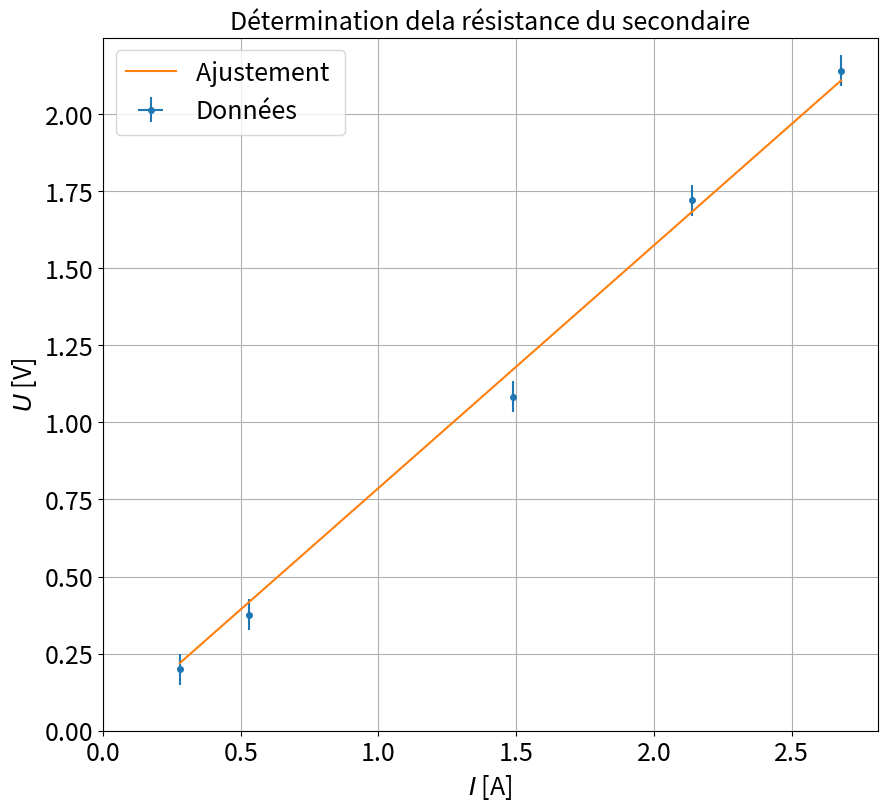

The script that saved this image:
"""
[redacted]

"""

import numpy as np
import scipy as sp
import matplotlib.pyplot as plt
from scipy.optimize import curve_fit

ftsize=18

### Point en live

xlive=[]
ylive=[]

#xlive=[]
#ylive=[]

xliverr=np.array([])
yliverr=np.array([])

#xliverr=[]
#yliverr=[]

### Données


xdata=np.array([0.279,0.530,1.49,2.14,2.68]) #I secondaire
ydata=np.array([0.199,0.3755,1.0824,1.72,2.14]) #U secondaire

# xdata=np.array([0.03,0.068,0.113,0.155,0.2]) #I primaire
# ydata=np.array([1.27,2.76,4.53,6.22,7.98]) #U primaire


#xdata=xdata/1000

### Incertitudes

xerrdata=np.array([0.01]*len(xdata))
yerrdata=np.array([0.05]*len(ydata))


if len(xliverr) >0 :
    xerr=np.concatenate((xerrdata,xliverr))
    yerr=np.concatenate((yerrdata,yliverr))


if len(xliverr)== 0 :
    xerr=xerrdata
    yerr=yerrdata

### Données fit


debut=0
fin=len(xdata)

if len(xlive) >0 :
    xlive=np.array(xlive)
    ylive=np.array(ylive)
    xfit=np.concatenate((xdata[debut:fin],xlive))
    yfit=np.concatenate((ydata[debut:fin],ylive))


if len(xlive) == 0 :
    xfit=xdata[debut:fin]
    yfit=ydata[debut:fin]


### Noms axes et titre

ystr='$U$ [V]'
xstr='$I$ [A]'
titlestr="Détermination dela résistance du secondaire"

### Ajustement

noise=0*np.random.rand(1,len(yfit))


yfit= yfit+ noise
yfit=yfit[0]

def func(x,a,b):
    return a+b*x

popt, pcov = curve_fit(func, xfit, yfit,sigma=yerr[debut:fin],absolute_sigma=True,bounds=[(-1e-9,0),(1e-9,100)])

### Récupération paramètres de fit

a,b=popt
ua,ub=np.sqrt(pcov[0,0]),np.sqrt(pcov[1,1])
print("y = a  + b x \na = " + str(a) + "\nb = " + str(b))
print("ua = " + str(ua) + "\nub = " + str(ub) )

### Tracé de la courbe

plt.figure(figsize=(10,9))
plt.errorbar(xdata,ydata,yerr=yerrdata,xerr=xerrdata,fmt='o',markersize=4,label='Données')
if len(xlive)>0:
    plt.errorbar(xlive,ylive,yerr=yliverr,xerr=xliverr,fmt='o',label='Point ajouté')
plt.plot(xfit,func(xfit,a,b),label='Ajustement ')
plt.title(titlestr,fontsize=ftsize)
plt.grid(True)
plt.xticks(fontsize=ftsize)
#plt.axis([0,3.600,0,5])
plt.axis([0,xdata[-1]*1.05,0,ydata[-1]*1.05])
plt.yticks(fontsize=ftsize)
plt.legend(fontsize=ftsize)
plt.xlabel(xstr,fontsize=ftsize)
plt.ylabel(ystr,fontsize=ftsize)
plt.show()
